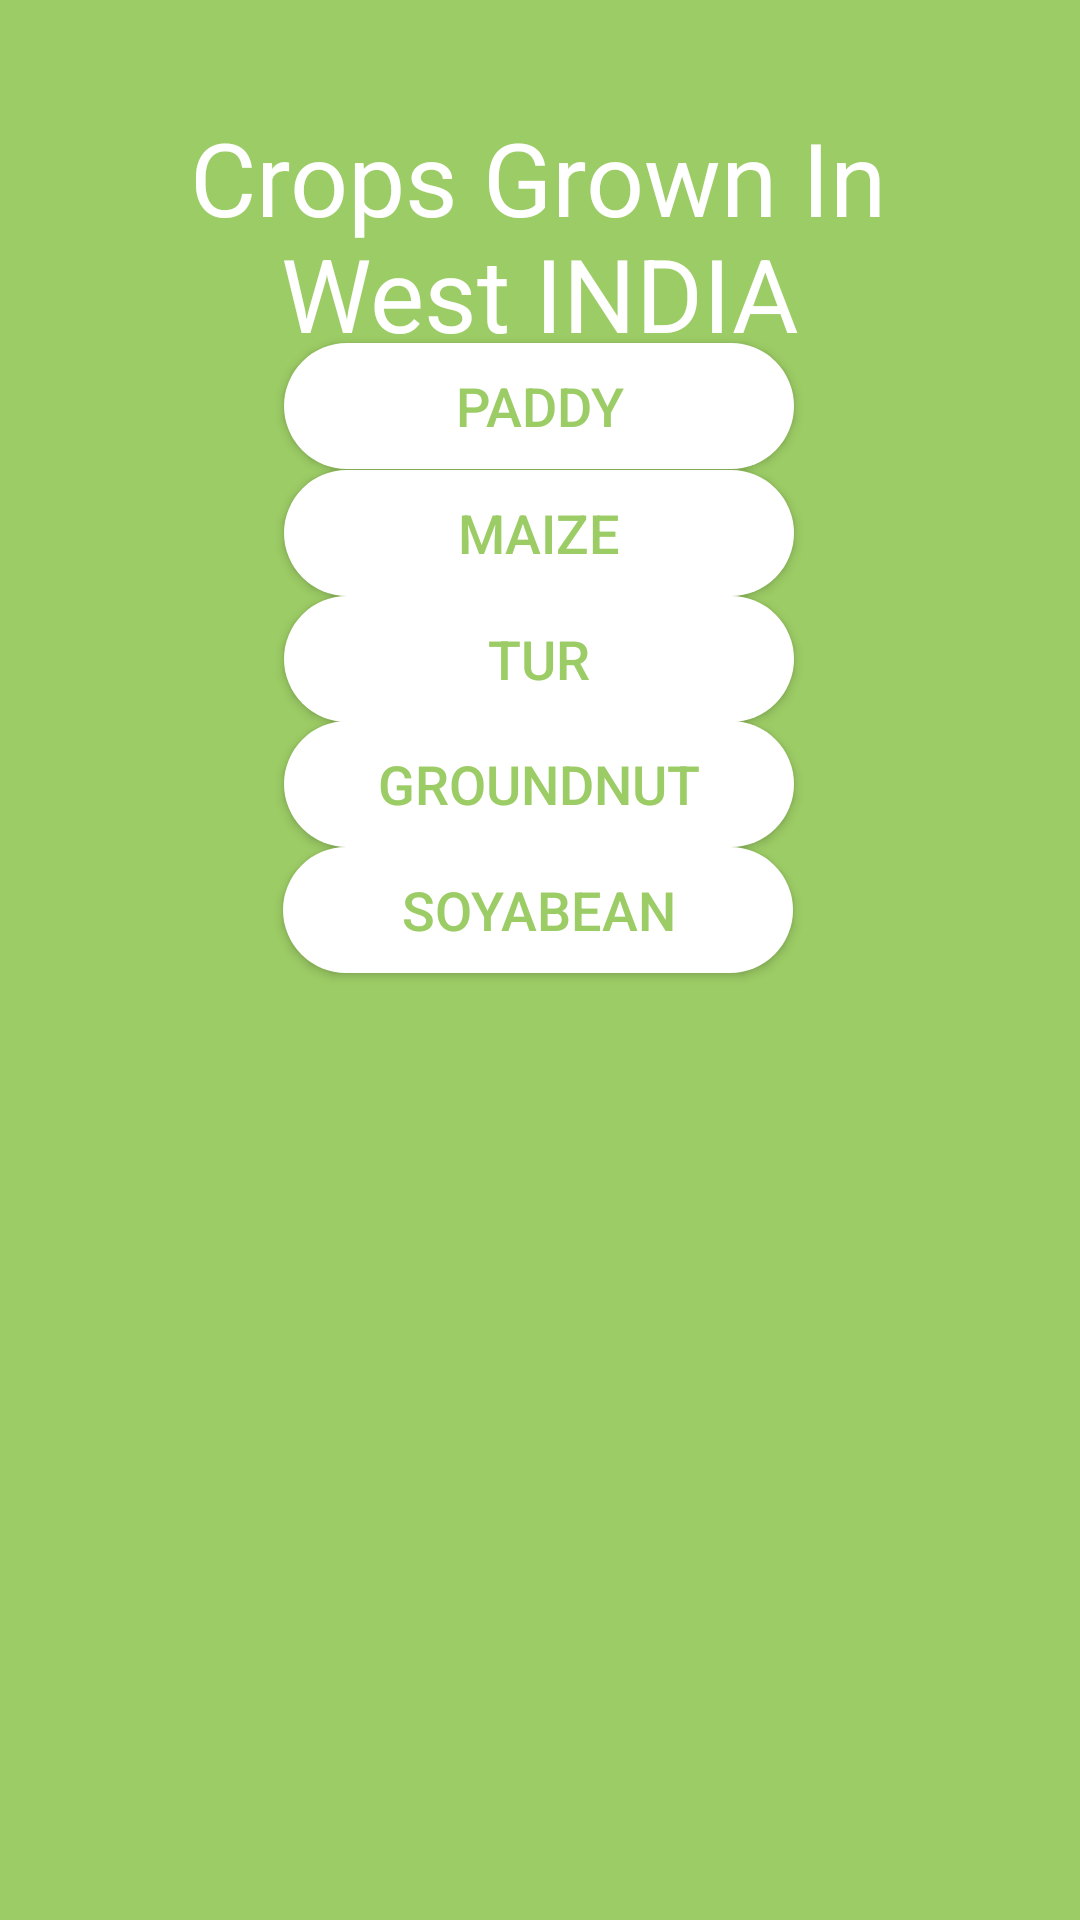

Write the Android layout XML for this screen, with the resource values it uses.
<!-- AndroidManifest.xml: application theme Theme.CropItAgro -->
<!-- res/layout/activity_west.xml -->
<?xml version="1.0" encoding="utf-8"?>
<androidx.constraintlayout.widget.ConstraintLayout xmlns:android="http://schemas.android.com/apk/res/android"
    xmlns:app="http://schemas.android.com/apk/res-auto"
    xmlns:tools="http://schemas.android.com/tools"
    android:layout_width="match_parent"
    android:layout_height="match_parent"
    android:background="@color/colorPrimary"
    tools:context=".activities.WestActivity">

    <TextView
        android:id="@+id/textView4"
        android:layout_width="wrap_content"
        android:layout_height="wrap_content"
        android:text="Crops Grown In"
        android:textColor="#FFFFFF"
        android:textSize="34sp"
        app:layout_constraintBottom_toBottomOf="parent"
        app:layout_constraintEnd_toEndOf="parent"
        app:layout_constraintHorizontal_bias="0.497"
        app:layout_constraintStart_toStartOf="parent"
        app:layout_constraintTop_toTopOf="parent"
        app:layout_constraintVertical_bias="0.061" />

    <TextView
        android:id="@+id/textView5"
        android:layout_width="wrap_content"
        android:layout_height="wrap_content"
        android:text="West INDIA"
        android:textColor="#FFFFFF"
        android:textSize="34sp"
        app:layout_constraintBottom_toBottomOf="parent"
        app:layout_constraintEnd_toEndOf="parent"
        app:layout_constraintStart_toStartOf="parent"
        app:layout_constraintTop_toTopOf="parent"
        app:layout_constraintVertical_bias="0.126" />

    <Button
        android:id="@+id/Paddy"
        android:layout_width="170dp"
        android:layout_height="42dp"
        android:background="@drawable/round"
        android:textColor="@color/colorPrimary"
        android:text="Paddy"
        android:textSize="18sp"
        app:layout_constraintBottom_toBottomOf="parent"
        app:layout_constraintEnd_toEndOf="parent"
        app:layout_constraintHorizontal_bias="0.498"
        app:layout_constraintStart_toStartOf="parent"
        app:layout_constraintTop_toTopOf="parent"
        app:layout_constraintVertical_bias="0.191" />

    <Button
        android:id="@+id/Maize"
        android:layout_width="170dp"
        android:layout_height="42dp"
        android:background="@drawable/round"
        android:textColor="@color/colorPrimary"
        android:text="MAIZE"
        android:textSize="18sp"
        app:layout_constraintBottom_toBottomOf="parent"
        app:layout_constraintEnd_toEndOf="parent"
        app:layout_constraintHorizontal_bias="0.498"
        app:layout_constraintStart_toStartOf="parent"
        app:layout_constraintTop_toTopOf="parent"
        app:layout_constraintVertical_bias="0.262" />

    <Button
        android:id="@+id/Tur"
        android:layout_width="170dp"
        android:layout_height="42dp"
        android:background="@drawable/round"
        android:textColor="@color/colorPrimary"
        android:text="TUR"
        android:textSize="18sp"
        app:layout_constraintBottom_toBottomOf="parent"
        app:layout_constraintEnd_toEndOf="parent"
        app:layout_constraintHorizontal_bias="0.498"
        app:layout_constraintStart_toStartOf="parent"
        app:layout_constraintTop_toTopOf="parent"
        app:layout_constraintVertical_bias="0.332" />

    <Button
        android:id="@+id/Groundnut"
        android:layout_width="170dp"
        android:layout_height="42dp"
        android:background="@drawable/round"
        android:textColor="@color/colorPrimary"
        android:text="GROUNDNUT"
        android:textSize="18sp"
        app:layout_constraintBottom_toBottomOf="parent"
        app:layout_constraintEnd_toEndOf="parent"
        app:layout_constraintHorizontal_bias="0.498"
        app:layout_constraintStart_toStartOf="parent"
        app:layout_constraintTop_toTopOf="parent"
        app:layout_constraintVertical_bias="0.402" />

    <Button
        android:id="@+id/Soyabean"
        android:layout_width="170dp"
        android:layout_height="42dp"
        android:background="@drawable/round"
        android:textColor="@color/colorPrimary"
        android:text="SOYABEAN"
        android:textSize="18sp"
        app:layout_constraintBottom_toBottomOf="parent"
        app:layout_constraintEnd_toEndOf="parent"
        app:layout_constraintHorizontal_bias="0.496"
        app:layout_constraintStart_toStartOf="parent"
        app:layout_constraintTop_toTopOf="parent"
        app:layout_constraintVertical_bias="0.472" />
</androidx.constraintlayout.widget.ConstraintLayout>
<!-- resources referenced by this layout -->
<resources>
  <color name="colorPrimary">#9CCC65</color>
  <!-- drawable round (drawable) -->
  <?xml version="1.0" encoding="utf-8"?>
  <shape xmlns:android="http://schemas.android.com/apk/res/android">
  
      <solid android:color="@color/white"/>
      <corners
              android:topRightRadius="45dp"
              android:topLeftRadius="@dimen/dp45"
              android:bottomLeftRadius="@dimen/dp45"
              android:bottomRightRadius="@dimen/dp45"
          />
  
  
  </shape>
  <style name="Theme.CropItAgro" parent="Theme.AppCompat.NoActionBar">
          
          <item name="colorPrimary">@color/colorPrimary</item>
          <item name="colorPrimaryVariant">@color/colorPrimary</item>
          <item name="colorOnPrimary">@color/white</item>
          
          <item name="colorSecondary">@color/colorPrimary</item>
          <item name="colorSecondaryVariant">@color/colorPrimary</item>
          <item name="colorOnSecondary">@color/white</item>
          
          <item name="android:statusBarColor" tools:targetApi="l">?attr/colorPrimaryVariant</item>
          
      </style>
  <color name="white">#FFFFFFFF</color>
  <dimen name="dp45">45dp</dimen>
</resources>
